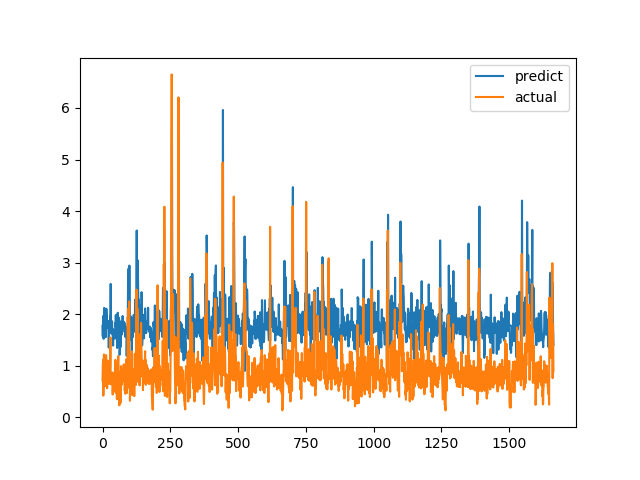

The data file committed next to this chart (first rows):
predict, actual
1.774, 0.7094
1.568, 1.015
1.937, 1.116
1.968, 0.4183
1.521, 1.002
1.829, 1.219
2.122, 1.143
1.798, 0.6528
1.675, 0.6747
1.868, 0.601
1.604, 0.6695
1.793, 0.6538
1.554, 0.7814
1.711, 1.206
2.106, 0.8469
1.99, 0.8286
1.906, 0.6482
1.763, 0.5624
1.807, 0.7183
1.734, 1.1
1.846, 0.9542
1.83, 0.729
1.871, 0.6694
1.352, 0.8631
1.866, 0.6465
1.637, 0.8223
1.831, 0.9236
1.8, 0.8301
1.953, 1.067
1.89, 1.546
2.587, 0.6827
1.792, 0.6386
1.692, 0.6464
1.623, 0.6881
1.681, 0.7274
1.863, 0.65
1.666, 0.8694
1.716, 0.4409
1.461, 0.4519
1.39, 0.7575
1.595, 0.4952
1.683, 0.6851
1.532, 0.7244
1.629, 0.8654
1.633, 0.74
1.622, 0.8071
1.526, 0.8204
1.828, 1.114
1.775, 1.109
1.984, 0.4751
1.678, 1.039
1.689, 0.9458
1.813, 0.7878
1.71, 0.3505
1.343, 0.9368
1.631, 0.9868
2.027, 0.647
1.733, 1.03
1.905, 1.187
1.939, 0.9329
... 1,604 more rows
